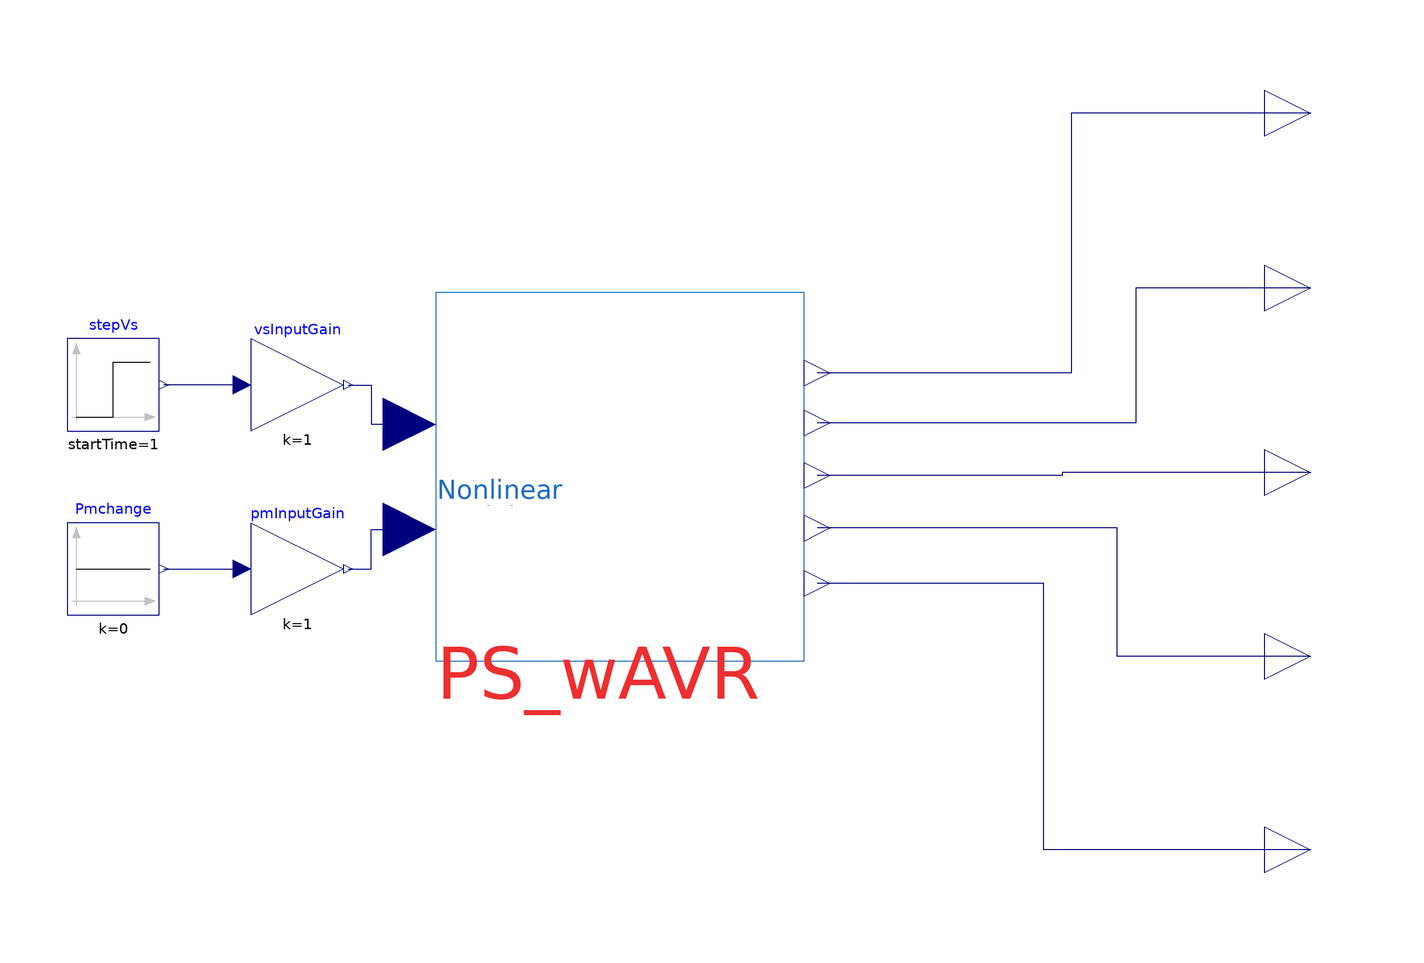

This picture is the connection diagram that the Modelica source below describes through its graphical annotations.

model PerturbAVR
        "Simulates the nonlinear SMIB model with a 1% step in the Vs input."
        extends Modelica.Icons.Example;
        extends
          SMIBPS_IdControl.Analysis.LinearAnalysis.Interfaces.OutputsInterface;
        Modelica.Blocks.Sources.Step stepVs(height=0.01,  startTime=1)
          annotation (Placement(transformation(extent={{-120,10},{-100,30}})));
        Interfaces.SMIB_AVR_wInput PS_wAVR
          annotation (Placement(transformation(extent={{-40,-40},{40,40}})));
        Modelica.Blocks.Math.Gain vsInputGain(k=1) annotation (Placement(
              transformation(
              extent={{-10,-10},{10,10}},
              rotation=0,
              origin={-70,20})));
        Modelica.Blocks.Math.Gain pmInputGain(k=1) annotation (Placement(
              transformation(
              extent={{-10,-10},{10,10}},
              rotation=0,
              origin={-70,-20})));
        Modelica.Blocks.Sources.Constant Pmchange(k=0) annotation (Placement(
              transformation(extent={{-120,-30},{-100,-10}})));
      equation
        connect(Vt, PS_wAVR.Vt) annotation (Line(points={{150,79},{98,79},{98,
                22.5714},{42.8571,22.5714}},
                                    color={0,0,127}));
        connect(P, PS_wAVR.P) annotation (Line(points={{150,41},{112,41},{112,
                11.7143},{42.8571,11.7143}},
                                    color={0,0,127}));
        connect(Q, PS_wAVR.Q) annotation (Line(points={{150,1},{96,1},{96,
                0.285714},{42.8571,0.285714}},
                            color={0,0,127}));
        connect(w, PS_wAVR.w) annotation (Line(points={{150,-39},{108,-39},{108,
                -11.1429},{42.8571,-11.1429}},
                                     color={0,0,127}));
        connect(delta, PS_wAVR.delta) annotation (Line(points={{150,-81},{92,
                -81},{92,-23.1429},{42.8571,-23.1429}},
                                               color={0,0,127}));
        connect(vsInputGain.u, stepVs.y)
          annotation (Line(points={{-82,20},{-99,20}}, color={0,0,127}));
        connect(vsInputGain.y, PS_wAVR.uVref) annotation (Line(points={{-59,20},
                {-54,20},{-54,11.4286},{-45.7143,11.4286}},
                                                   color={0,0,127}));
        connect(pmInputGain.y, PS_wAVR.uPm) annotation (Line(points={{-59,-20},
                {-54,-20},{-54,-11.4286},{-45.7143,-11.4286}},
                                                     color={0,0,127}));
        connect(Pmchange.y, pmInputGain.u)
          annotation (Line(points={{-99,-20},{-82,-20}}, color={0,0,127}));
        annotation (
          Icon(coordinateSystem(preserveAspectRatio=false)),
          Diagram(coordinateSystem(preserveAspectRatio=false)),
          experiment(
            StopTime=15,
            __Dymola_fixedstepsize=0.01,
            __Dymola_Algorithm="Rkfix4"));
      end PerturbAVR;